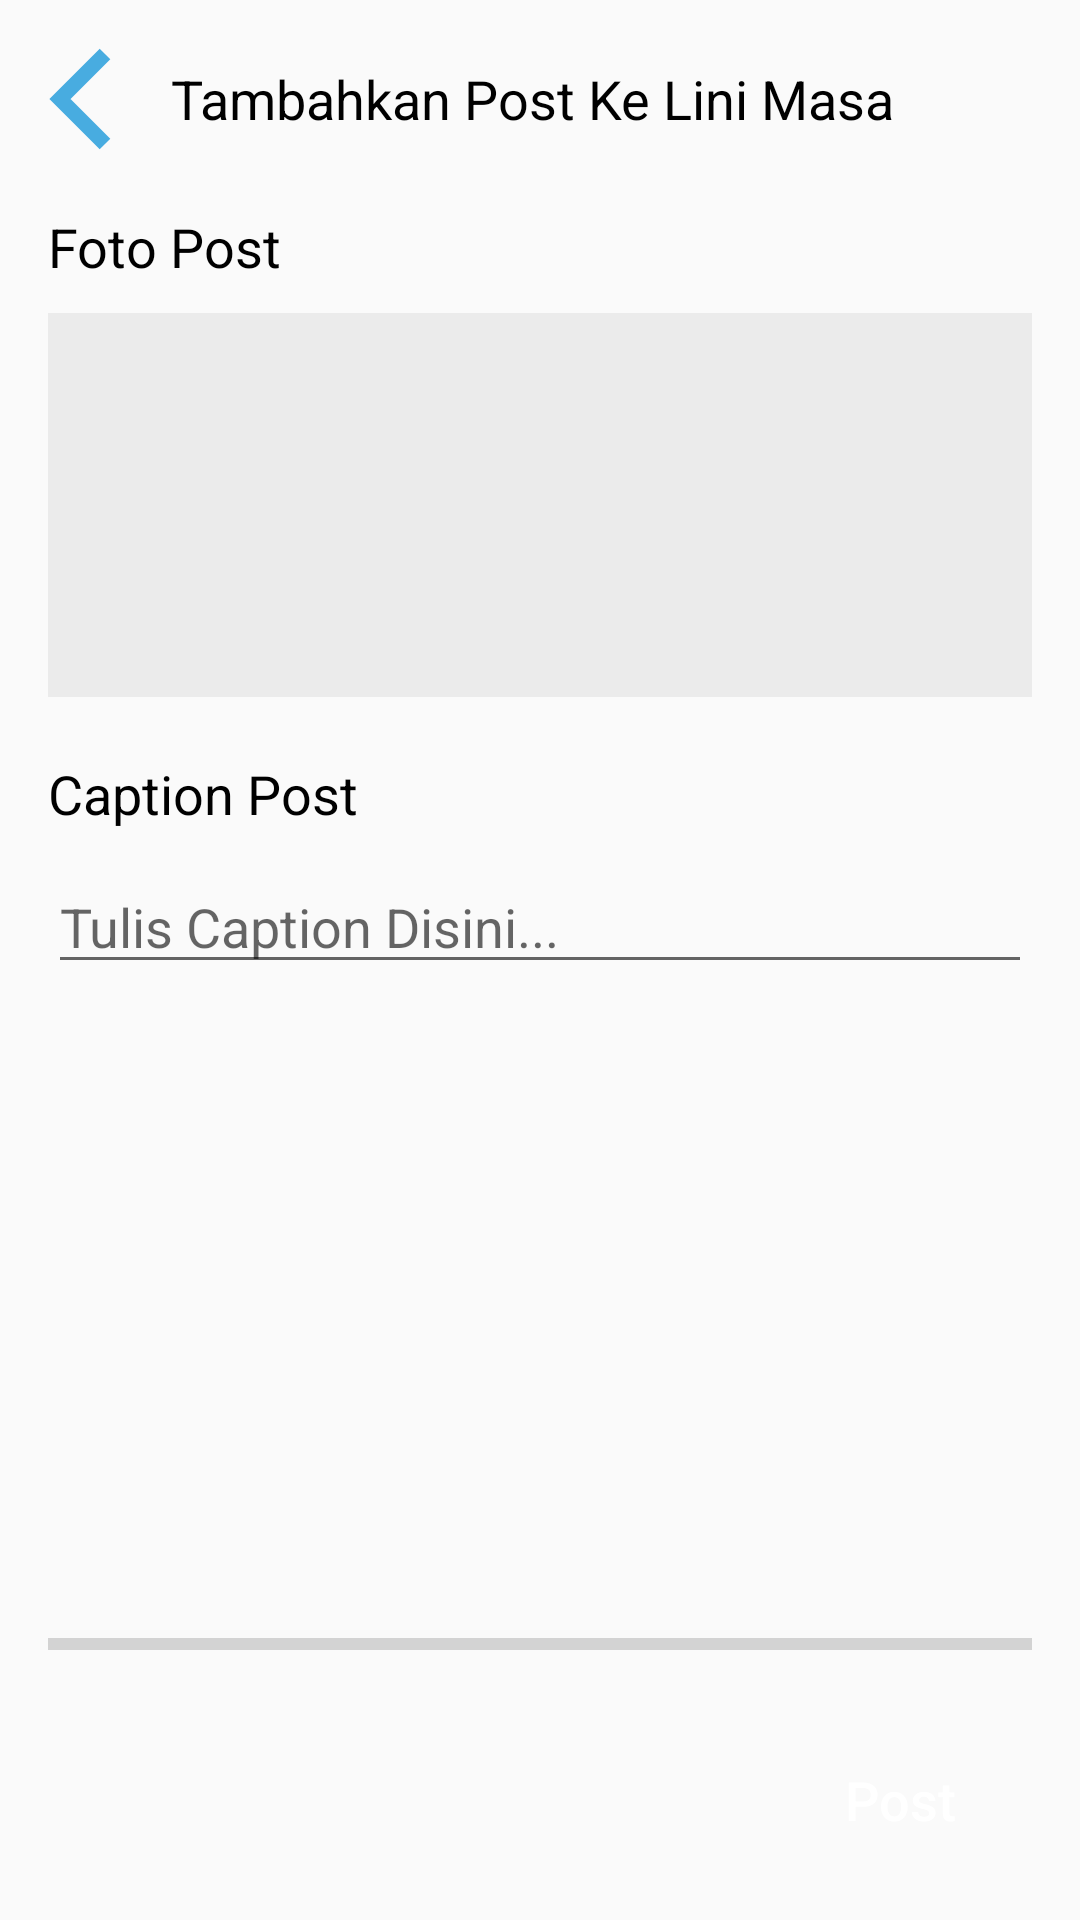

Produce the Android XML layout that renders to this screen, including the resource entries it uses.
<!-- AndroidManifest.xml: application theme AppTheme -->
<!-- res/layout/activity_post_lini_masa.xml -->
<?xml version="1.0" encoding="utf-8"?>
<RelativeLayout xmlns:android="http://schemas.android.com/apk/res/android"
    xmlns:app="http://schemas.android.com/apk/res-auto"
    xmlns:tools="http://schemas.android.com/tools"
    android:layout_width="match_parent"
    android:layout_height="match_parent"
    android:padding="16dp"
    tools:context=".activity.PostLiniMasa">

    <RelativeLayout
        android:id="@+id/header_relaitve"
        android:layout_width="match_parent"
        android:layout_height="wrap_content">

        <ImageView
            android:id="@+id/back_button"
            android:layout_width="wrap_content"
            android:layout_height="wrap_content"
            android:src="@drawable/ic_back_blue" />

        <TextView
            android:id="@+id/post_linimasa_title"
            android:layout_width="wrap_content"
            android:layout_height="wrap_content"
            android:layout_centerInParent="true"
            android:layout_marginStart="20dp"
            android:layout_toEndOf="@id/back_button"
            android:fontFamily="sans-serif"
            android:text="Tambahkan Post Ke Lini Masa"
            android:textColor="@color/black"
            android:textSize="18sp" />
    </RelativeLayout>

    <TextView
        android:id="@+id/foto_post_linimasa_label"
        android:layout_width="wrap_content"
        android:layout_height="wrap_content"
        android:layout_below="@id/header_relaitve"
        android:layout_marginTop="20dp"
        android:fontFamily="sans-serif"
        android:text="Foto Post"
        android:textColor="@color/black"
        android:textSize="18sp" />

    <ImageView
        android:id="@+id/foto_post_linimasa_picture"
        android:layout_width="match_parent"
        android:layout_height="128dp"
        android:layout_below="@id/foto_post_linimasa_label"
        android:layout_marginTop="10dp"
        android:background="#EBEBEB"
        android:src="@drawable/ic_baseline_add_photo_alternate_24" />

    <TextView
        android:id="@+id/caption_post_linimasa_label"
        android:layout_width="wrap_content"
        android:layout_height="wrap_content"
        android:layout_below="@id/foto_post_linimasa_picture"
        android:layout_marginTop="20dp"
        android:fontFamily="sans-serif"
        android:text="Caption Post"
        android:textColor="@color/black"
        android:textSize="18sp" />

    <EditText
        android:id="@+id/caption_post_linimasa_field"
        android:layout_width="match_parent"
        android:layout_height="wrap_content"
        android:layout_below="@id/caption_post_linimasa_label"
        android:layout_marginTop="10dp"
        android:hint="Tulis Caption Disini..."
        android:inputType="textMultiLine" />

    <ProgressBar
        android:id="@+id/horizontalProgressBar"
        style="@style/Widget.AppCompat.ProgressBar.Horizontal"
        android:layout_width="match_parent"
        android:layout_height="wrap_content"
        android:layout_above="@id/button_post_linimasa" />

    <Button
        android:id="@+id/button_post_linimasa"
        android:layout_width="wrap_content"
        android:layout_height="wrap_content"
        android:layout_alignParentEnd="true"
        android:layout_alignParentBottom="true"
        android:layout_marginTop="20dp"
        android:background="@drawable/button_blue_rounded_5dp"
        android:text="Post"
        android:textAllCaps="false"
        android:textColor="@color/white"
        android:textSize="18sp" />


</RelativeLayout>
<!-- resources referenced by this layout -->
<resources>
  <color name="black">#000000</color>
  <color name="white">#FFFFFF</color>
  <!-- drawable ic_back_blue (drawable) -->
  <vector xmlns:android="http://schemas.android.com/apk/res/android"
      android:width="21dp"
      android:height="34dp"
      android:viewportWidth="21"
      android:viewportHeight="34">
    <path
        android:pathData="M19,2L4,17L19,32"
        android:strokeWidth="5"
        android:fillColor="#00000000"
        android:strokeColor="#48ACE0"/>
  </vector>
  <style name="AppTheme" parent="Theme.AppCompat.Light.NoActionBar">
          
          <item name="colorPrimary">@color/colorPrimary</item>
          <item name="colorPrimaryDark">@color/colorPrimaryDark</item>
          <item name="colorAccent">@color/colorAccent</item>
      </style>
  <color name="colorPrimary">#48ACE0</color>
  <color name="colorPrimaryDark">#2F80ED</color>
  <color name="colorAccent">#03DAC5</color>
</resources>
